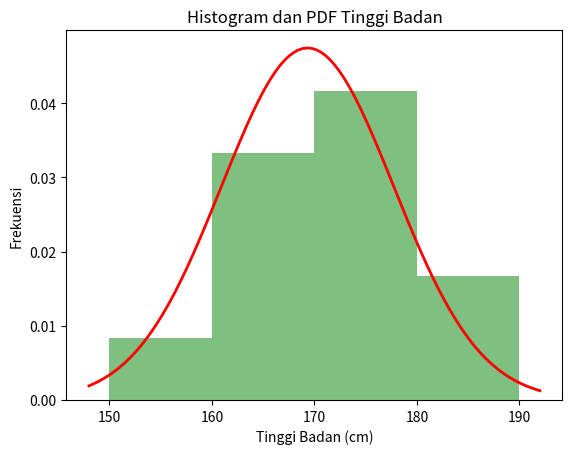

Python code for this plot:
import matplotlib.pyplot as plt
import numpy as np
from scipy.stats import norm

# Data tinggi badan individu dalam sentimeter
tinggi_badan = [165, 170, 155, 172, 180, 160, 175, 165, 185, 175, 170, 160] 

# Mengelompokkan tinggi badan ke dalam interval tertentu
bins = range(150, 200, 10)

# Menghitung frekuensi tinggi badan dalam interval
hist, bin_edges = np.histogram(tinggi_badan, bins)

# Visualisasi data dalam bentuk histogram
plt.hist(tinggi_badan, bins, alpha=0.5, color='g', density=True)

# Menambahkan kurva pdf pada hasil visualisasi data
mu, std = norm.fit(tinggi_badan)
xmin, xmax = plt.xlim()
x = np.linspace(xmin, xmax, 100)
p = norm.pdf(x, mu, std)
plt.plot(x, p, 'r', linewidth=2)

plt.title('Histogram dan PDF Tinggi Badan')
plt.xlabel('Tinggi Badan (cm)')
plt.ylabel('Frekuensi')
plt.show()
